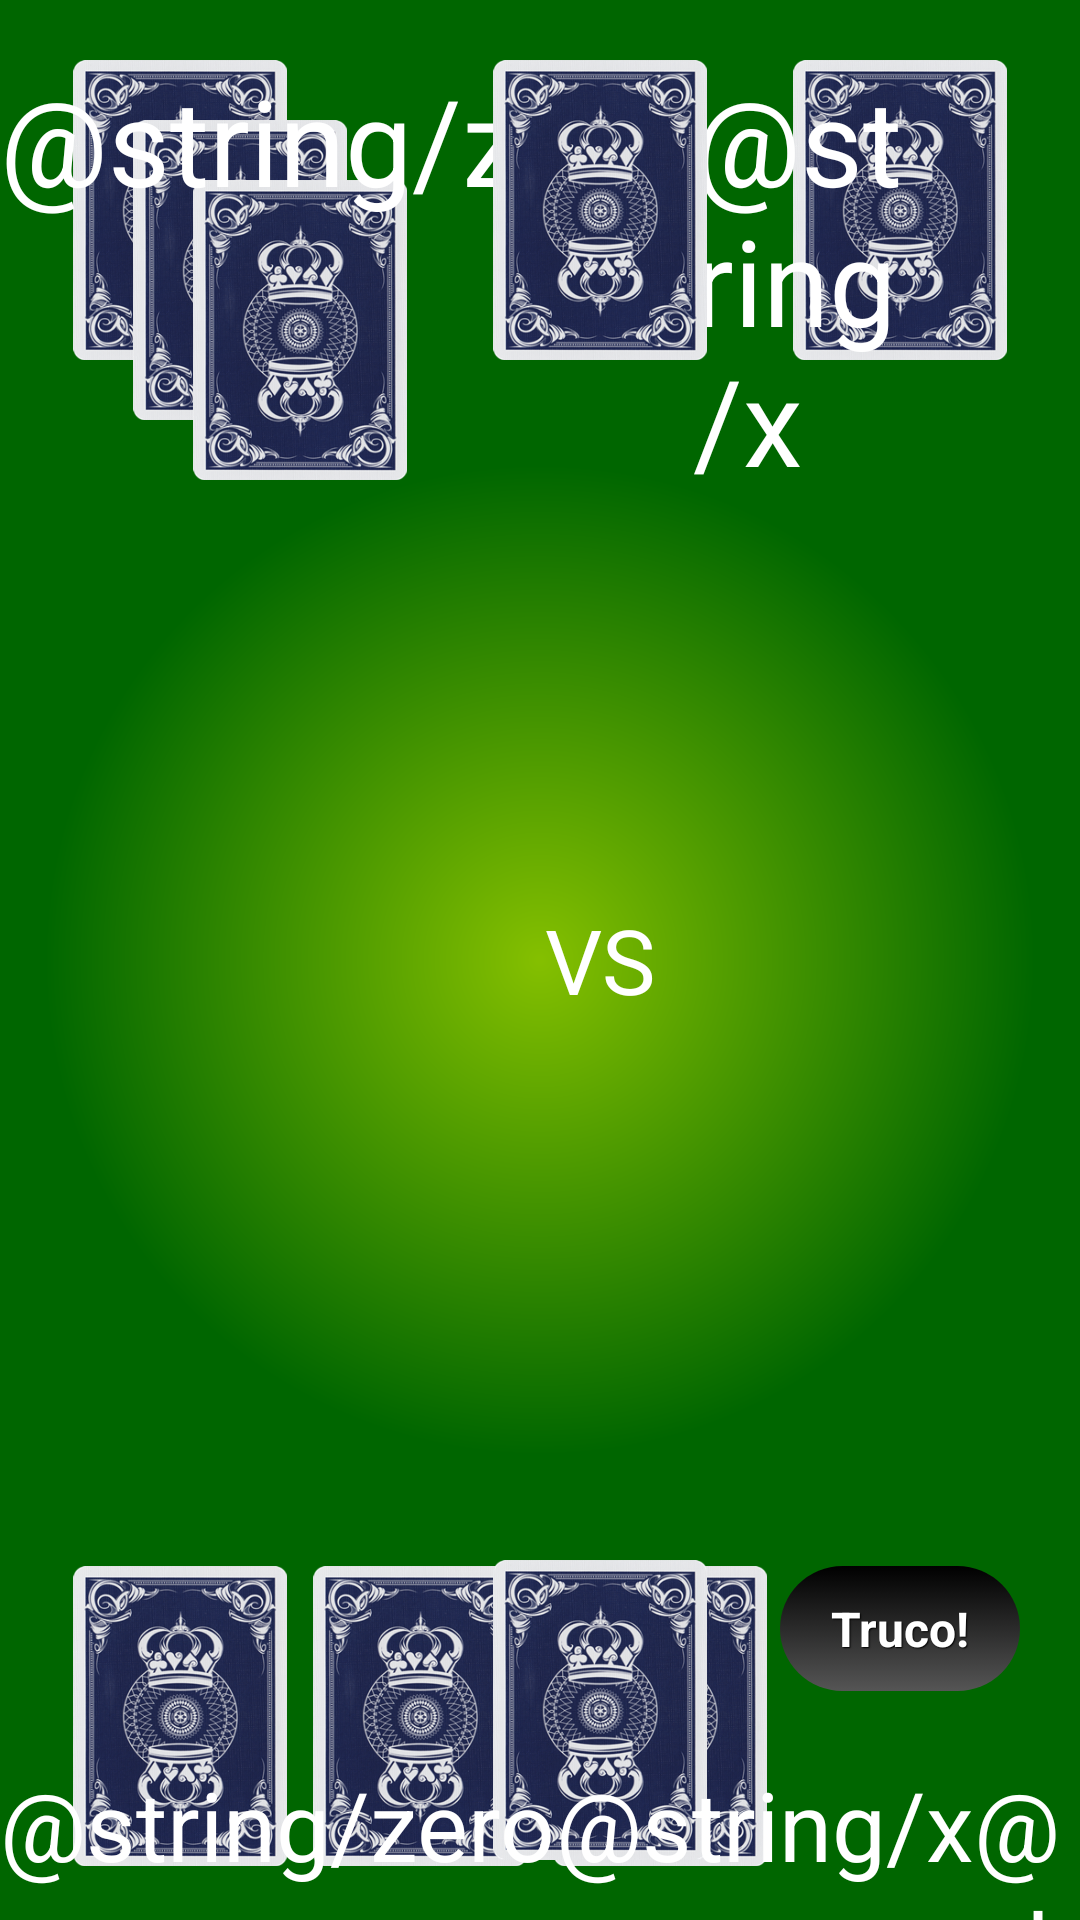

Layout XML and referenced resources for this Android screen:
<!-- AndroidManifest.xml: application theme android:Theme.NoTitleBar.Fullscreen -->
<!-- res/layout/activity_game.xml -->
<RelativeLayout xmlns:android="http://schemas.android.com/apk/res/android"
    xmlns:tools="http://schemas.android.com/tools"
    android:layout_width="match_parent"
    android:layout_height="match_parent"
    android:background="@drawable/background"
    android:keepScreenOn="true" >

    <ImageView
        android:id="@+id/imageViewOpponentCard1"
        android:layout_width="80dp"
        android:layout_height="100dp"
        android:layout_alignParentLeft="true"
        android:layout_alignParentTop="true"
        android:layout_marginLeft="20dp"
        android:layout_marginTop="20dp"
        android:src="@drawable/decks_back" />

    <ImageView
        android:id="@+id/imageViewOpponentCard2"
        android:layout_width="80dp"
        android:layout_height="100dp"
        android:layout_alignLeft="@+id/imageViewOpponentCard1"
        android:layout_alignTop="@+id/imageViewOpponentCard1"
        android:layout_marginLeft="20dp"
        android:layout_marginTop="20dp"
        android:src="@drawable/decks_back" />

    <ImageView
        android:id="@+id/imageViewOpponentCard3"
        android:layout_width="80dp"
        android:layout_height="100dp"
        android:layout_alignLeft="@+id/imageViewOpponentCard2"
        android:layout_alignTop="@+id/imageViewOpponentCard2"
        android:layout_marginLeft="20dp"
        android:layout_marginTop="20dp"
        android:src="@drawable/decks_back" />

    <ImageView
        android:id="@+id/imageViewCard1"
        android:layout_width="80dp"
        android:layout_height="100dp"
        android:layout_alignLeft="@+id/imageViewOpponentCard1"
        android:layout_alignParentBottom="true"
        android:layout_marginBottom="18dp"
        android:src="@drawable/decks_back" />

    <ImageView
        android:id="@+id/imageViewVira"
        android:layout_width="80dp"
        android:layout_height="100dp"
        android:layout_alignParentRight="true"
        android:layout_alignTop="@+id/imageViewOpponentPlayingCard"
        android:layout_marginRight="20dp"
        android:src="@drawable/decks_back" />

    <ImageView
        android:id="@+id/imageViewCard2"
        android:layout_width="80dp"
        android:layout_height="100dp"
        android:layout_alignTop="@+id/imageViewCard1"
        android:layout_toRightOf="@+id/imageViewCard1"
        android:src="@drawable/decks_back" />

    <ImageView
        android:id="@+id/imageViewCard3"
        android:layout_width="80dp"
        android:layout_height="100dp"
        android:layout_alignTop="@+id/imageViewCard2"
        android:layout_toRightOf="@+id/imageViewCard2"
        android:src="@drawable/decks_back" />

    <TextView
        android:id="@+id/textView3"
        android:layout_width="wrap_content"
        android:layout_height="wrap_content"
        android:layout_alignLeft="@+id/imageViewOpponentPlayingCard"
        android:layout_alignRight="@+id/imageViewPlayingCard"
        android:layout_centerVertical="true"
        android:gravity="center"
        android:text="VS"
        android:textColor="@android:color/white"
        android:textSize="30sp" />

    <LinearLayout
        android:id="@+id/linearLayout1"
        android:layout_width="wrap_content"
        android:layout_height="wrap_content"
        android:layout_centerHorizontal="true"
        android:layout_marginTop="20dp" >

        <TextView
            android:id="@+id/txtViewPlayer1MatchScore"
            android:layout_width="wrap_content"
            android:layout_height="wrap_content"
            android:text="@string/zero"
            android:textColor="@android:color/white"
            android:textSize="40sp" />

        <TextView
            android:layout_width="wrap_content"
            android:layout_height="wrap_content"
            android:text="@string/x"
            android:textColor="@android:color/white"
            android:textSize="40sp" />

        <TextView
            android:id="@+id/txtViewPlayer2MatchScore"
            android:layout_width="wrap_content"
            android:layout_height="wrap_content"
            android:text="@string/zero"
            android:textColor="@android:color/white"
            android:textSize="40sp" />
    </LinearLayout>

    <ImageView
        android:id="@+id/imageViewPlayingCard"
        android:layout_width="80dp"
        android:layout_height="100dp"
        android:layout_alignLeft="@+id/imageViewOpponentPlayingCard"
        android:layout_alignParentBottom="true"
        android:layout_marginBottom="20dp"
        android:src="@drawable/decks_back" />

    <ImageView
        android:id="@+id/imageViewOpponentPlayingCard"
        android:layout_width="80dp"
        android:layout_height="100dp"
        android:layout_alignParentTop="true"
        android:layout_marginRight="20dp"
        android:layout_marginTop="20dp"
        android:layout_toLeftOf="@+id/imageViewVira"
        android:src="@drawable/decks_back" />

    <Button
        android:id="@+id/btnTruco"
        style="@style/btnStyle"
        android:layout_width="wrap_content"
        android:layout_height="wrap_content"
        android:layout_alignLeft="@+id/imageViewVira"
        android:layout_alignRight="@+id/imageViewVira"
        android:layout_alignTop="@+id/imageViewCard3"
        android:text="@string/app_name" />

    <LinearLayout
        android:layout_width="wrap_content"
        android:layout_height="wrap_content"
        android:layout_below="@+id/linearLayout1"
        android:layout_centerHorizontal="true" >

        <TextView
            android:id="@+id/txtViewPlayer1GameScore"
            android:layout_width="wrap_content"
            android:layout_height="wrap_content"
            android:text="@string/zero"
            android:textColor="@android:color/white"
            android:textSize="32sp" />

        <TextView
            android:layout_width="wrap_content"
            android:layout_height="wrap_content"
            android:text="@string/x"
            android:textColor="@android:color/white"
            android:textSize="32sp" />

        <TextView
            android:id="@+id/txtViewPlayer2GameScore"
            android:layout_width="wrap_content"
            android:layout_height="wrap_content"
            android:text="@string/zero"
            android:textColor="@android:color/white"
            android:textSize="32sp" />
    </LinearLayout>

</RelativeLayout>
<!-- resources referenced by this layout -->
<resources>
  <!-- drawable background (drawable) -->
  <?xml version="1.0" encoding="utf-8"?>
  <shape xmlns:android="http://schemas.android.com/apk/res/android"
      android:shape="rectangle" >
  
      <gradient
          android:endColor="#9900AA00"
          android:gradientRadius="495.0"
          android:startColor="#DD99DD00"
          android:type="radial" />
  
  </shape>
  <!-- drawable decks_back: png bitmap (drawable-hdpi, 95751 bytes) -->
  <string name="app_name">Truco!</string>
  <style name="btnStyle" parent="@android:style/Widget.Button">
         <item name="android:textSize">16sp</item>
         <item name="android:textStyle">bold</item>
         <item name="android:textColor">#FFFFFF</item>
         <item name="android:gravity">center</item>
         <item name="android:shadowColor">#000000</item>
         <item name="android:shadowDx">1</item>
         <item name="android:shadowDy">1</item>
         <item name="android:shadowRadius">0.6</item>
         <item name="android:background">@drawable/btn_style</item>
         <item name="android:padding">10dp</item>
     </style>
  <!-- drawable btn_style (drawable) -->
  <?xml version="1.0" encoding="utf-8"?>
  <selector xmlns:android="http://schemas.android.com/apk/res/android">
  
      <item android:state_pressed="true"><shape android:shape="rectangle">
              <corners android:radius="90dip" />
  
              <gradient android:angle="-90" android:endColor="#550000" android:startColor="#FF0000" />
          </shape></item>
      <item android:state_focused="true"><shape android:shape="rectangle">
              <corners android:radius="90dip" />
  
              <solid android:color="#315AB0" />
          </shape></item>
      <item><shape android:shape="rectangle">
              <corners android:radius="90dip" />
  
              <gradient android:angle="-90" android:endColor="#555555" android:startColor="#000000" />
          </shape></item>
  
  </selector>
</resources>
